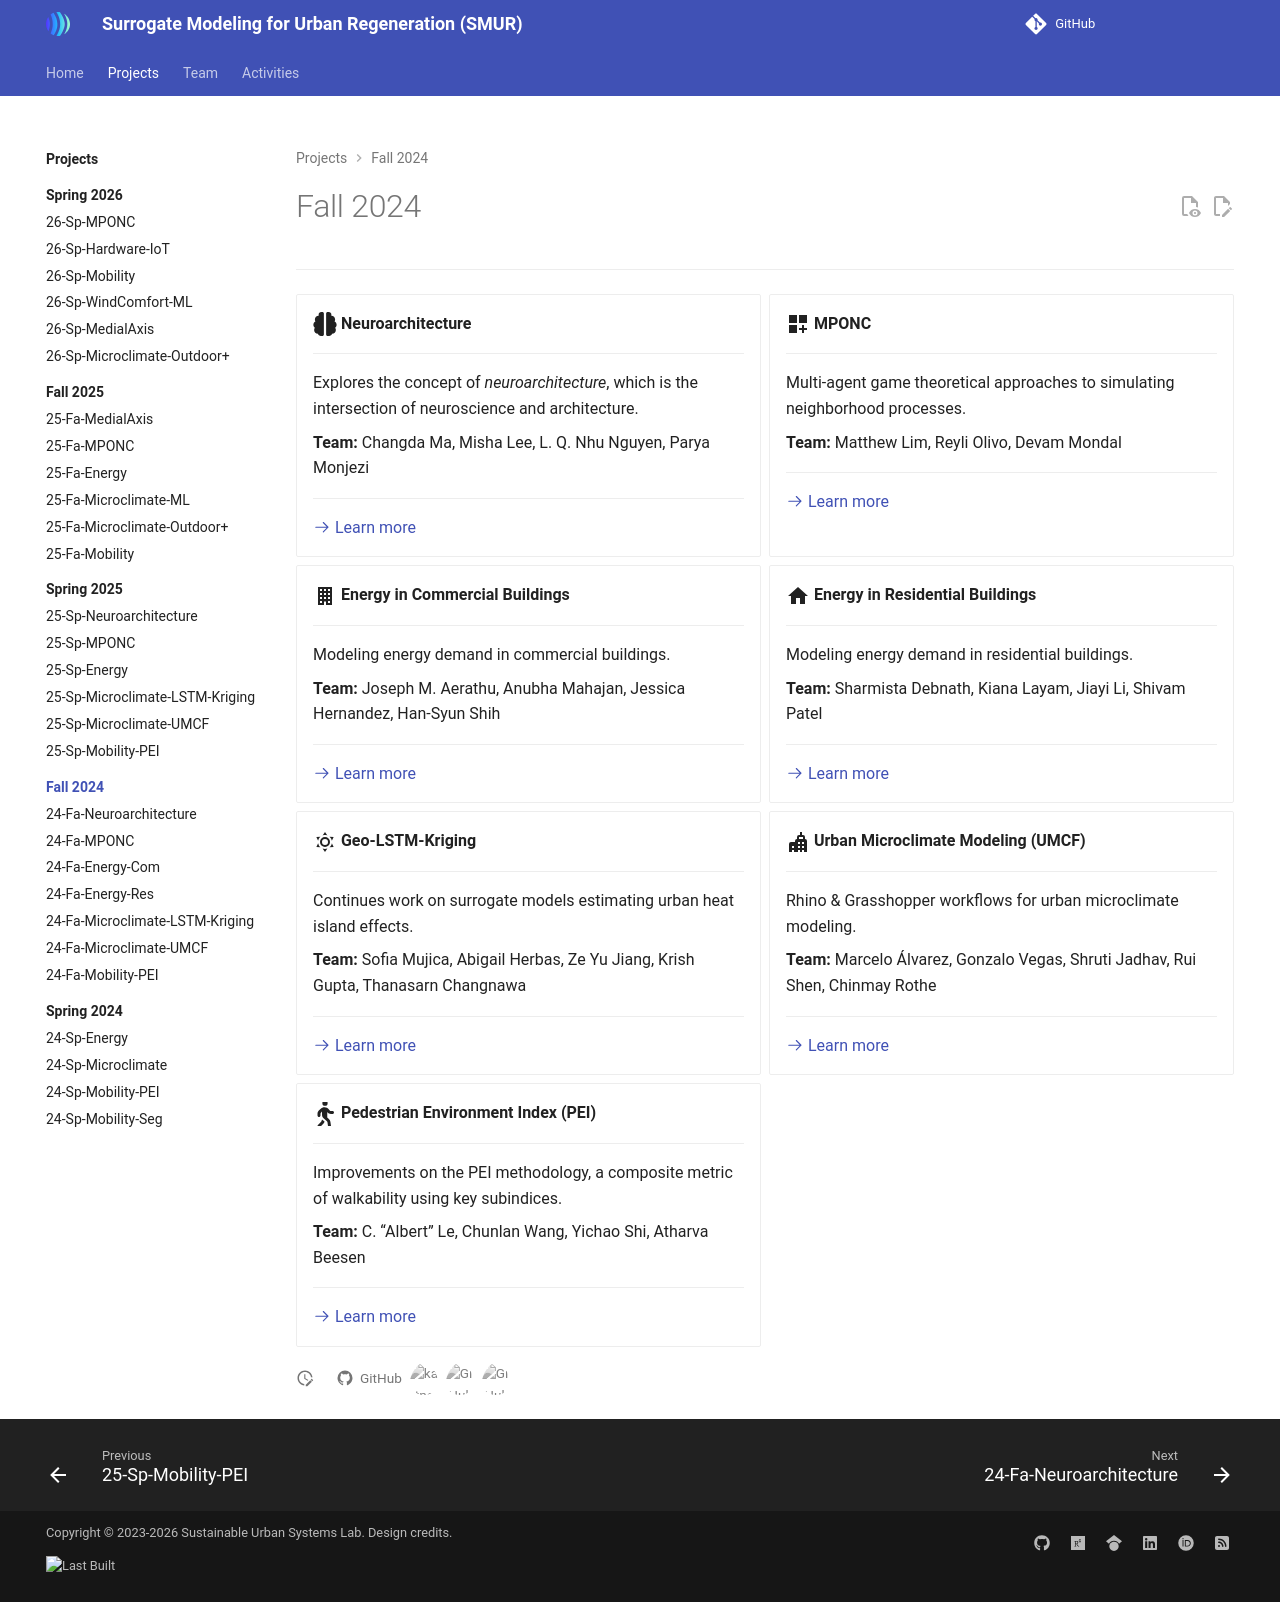

repository: VIP-SMUR/vip-smur.github.io · page: projects/24fa/index.html · generator: mkdocs

---
hide:
  - toc
---

# Fall 2024

---

<div class="grid cards" markdown>

- :fontawesome-solid-brain:{ .lg .middle } __Neuroarchitecture__

    ---

    Explores the concept of _neuroarchitecture_, which is the intersection of neuroscience and architecture.
  
    **Team:** Changda Ma, Misha Lee, L. Q. Nhu Nguyen, Parya Monjezi

    ---

    [:octicons-arrow-right-24: Learn more](../../24fa-neuroarchitecture/README.md){ aria-label="Learn more about Neuroarchitecture" }

- :material-view-grid-plus:{ .lg .middle } __MPONC__

    ---

    Multi-agent game theoretical approaches to simulating neighborhood processes.
  
    **Team:** Matthew Lim, Reyli Olivo, Devam Mondal

    ---

    [:octicons-arrow-right-24: Learn more](../../24fa-mponc/README.md){ aria-label="Learn more about MPONC" }

- :material-office-building:{ .lg .middle } __Energy in Commercial Buildings__

    ---

    Modeling energy demand in commercial buildings.
  
    **Team:** Joseph M. Aerathu, Anubha Mahajan, Jessica Hernandez, Han-Syun Shih

    ---

    [:octicons-arrow-right-24: Learn more](../../24fa-energyinbuildings-com/README.md){ aria-label="Learn more about Energy in Commercial Buildings" }

- :material-home:{ .lg .middle } __Energy in Residential Buildings__

    ---

    Modeling energy demand in residential buildings.
  
    **Team:** Sharmista Debnath, Kiana Layam, Jiayi Li, Shivam Patel

    ---

    [:octicons-arrow-right-24: Learn more](../../24fa-energyinbuildings-res/README.md){ aria-label="Learn more about Energy in Residential Buildings" }

- :material-weather-sunny:{ .lg .middle } __Geo-LSTM-Kriging__

    ---

    Continues work on surrogate models estimating urban heat island effects.
  
    **Team:** Sofia Mujica, Abigail Herbas, Ze Yu Jiang, Krish Gupta, Thanasarn Changnawa

    ---

    [:octicons-arrow-right-24: Learn more](../../24fa-microclimate-lstm-kriging/README.md){ aria-label="Learn more about Geo-LSTM-Kriging" }

- :material-city-variant:{ .lg .middle } __Urban Microclimate Modeling (UMCF)__

    ---

    Rhino & Grasshopper workflows for urban microclimate modeling.
  
    **Team:** Marcelo Álvarez, Gonzalo Vegas, Shruti Jadhav, Rui Shen, Chinmay Rothe

    ---

    [:octicons-arrow-right-24: Learn more](../../24fa-microclimate-umcf/README.md){ aria-label="Learn more about Urban Microclimate Modeling (UMCF)" }

- :fontawesome-solid-person-walking:{ .lg .middle } __Pedestrian Environment Index (PEI)__

    ---

    Improvements on the PEI methodology, a composite metric of walkability using key subindices.
  
    **Team:** C. “Albert” Le, Chunlan Wang, Yichao Shi, Atharva Beesen

    ---

    [:octicons-arrow-right-24: Learn more](../../24fa-mobility-pei/README.md){ aria-label="Learn more about Pedestrian Environment Index (PEI)" }

</div>
